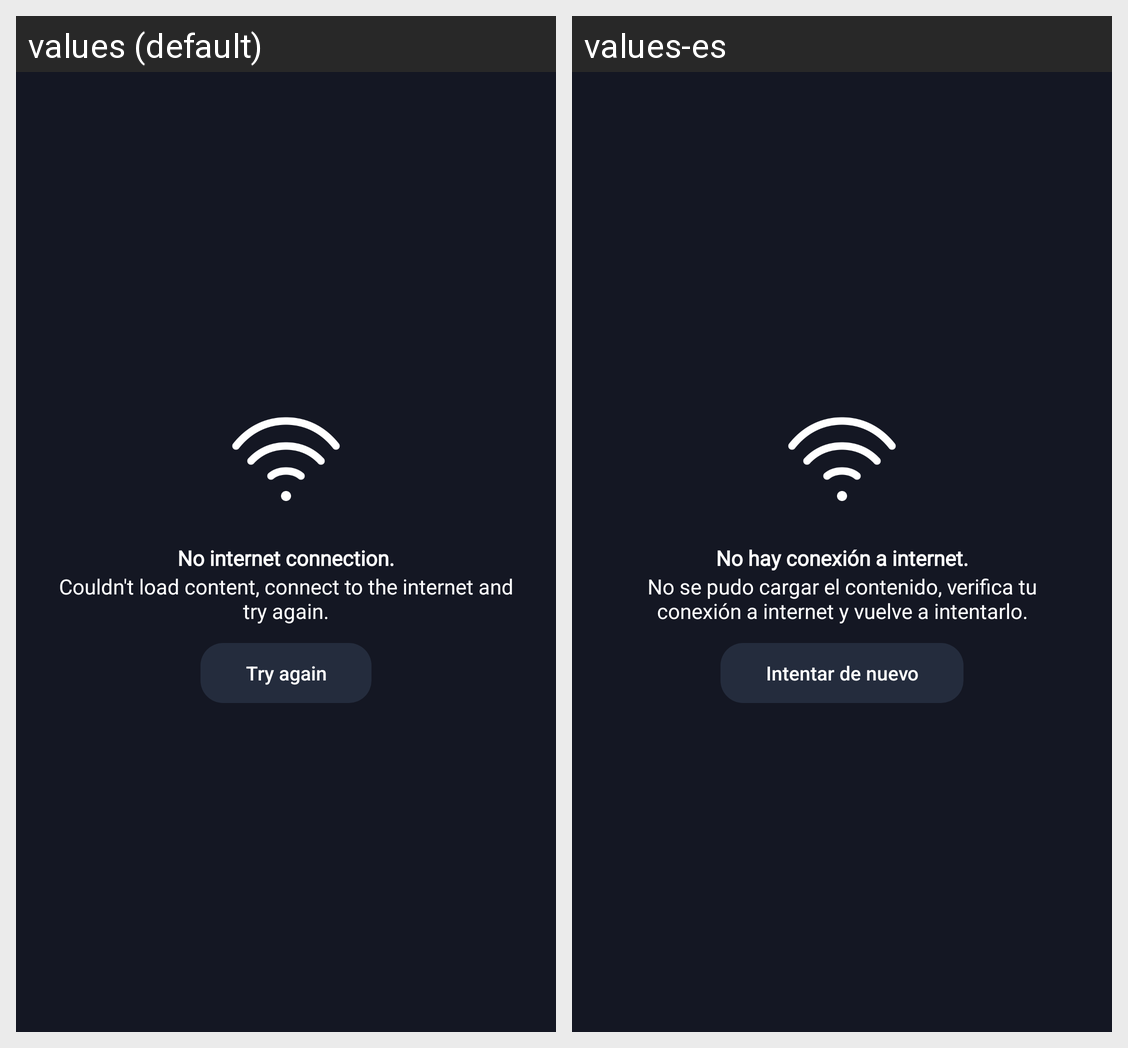

Locale-by-locale string values for the Android screen shown in this grid:
Android screen res/layout/dialog_internet_connection.xml rendered under 2 locales, left to right: values (default), values-es. Device: Nexus 5 (rendered at 1080×1920; each locale shown at half size, 540×960, under a caption strip naming it); theme DarkTheme.
Strings drawn on this screen, with the default value and each locale's value (text and hints the layout hard-codes, and strings that could not be matched under every locale, appear in the picture but are not listed):

no_internet_connection
  values: No internet connection.
  values-es: No hay conexión a internet.

couldnt_load_content_check_connection
  values: Couldn't load content, connect to the internet and try again.
  values-es: No se pudo cargar el contenido, verifica tu conexión a internet y vuelve a intentarlo.

try_again
  values: Try again
  values-es: Intentar de nuevo
